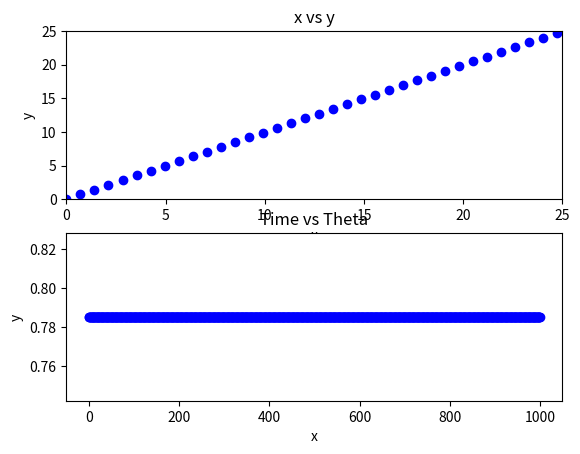

Write Python code to recreate this figure.
import numpy as np
import matplotlib.pyplot as plt

# Posición Inicial
x = 0
y = 0
theta = np.pi/4

x_values = [x]
y_values = [y]
theta_values = [theta]

# Velocidad de llantas
v_r = 1
v_l = 1
l = 1

t = list(range(0, 1000, 1))

def eqSolution():
    global x, y, l, theta
    global x_values, y_values, theta_values
    v = (v_r + v_l) / 2
    w = (v_r - v_l)/l

    for i in range(len(t) - 1):
        x += v * np.cos(theta)
        y += v * np.sin(theta)
        w = (v_r - v_l)/l
        theta += w
        x_values.append(x)
        y_values.append(y)
        theta_values.append(theta)

    # Crea una figura y ejes
    fig, (ax1, ax2) = plt.subplots(2, 1)
    ax1.scatter(x_values, y_values, color='b')
    ax1.set_xlim(0, 25)
    ax1.set_ylim(0, 25)
    ax1.set_xlabel('x')
    ax1.set_ylabel('y')
    ax1.set_title('x vs y')
    
    ax2.scatter(t, theta_values, color='b')
    ax2.set_xlabel('x')
    ax2.set_ylabel('y')
    ax2.set_title('Time vs Theta')
    fig.savefig('trajectory_plot1.png')

if __name__ == "__main__":
    eqSolution()
